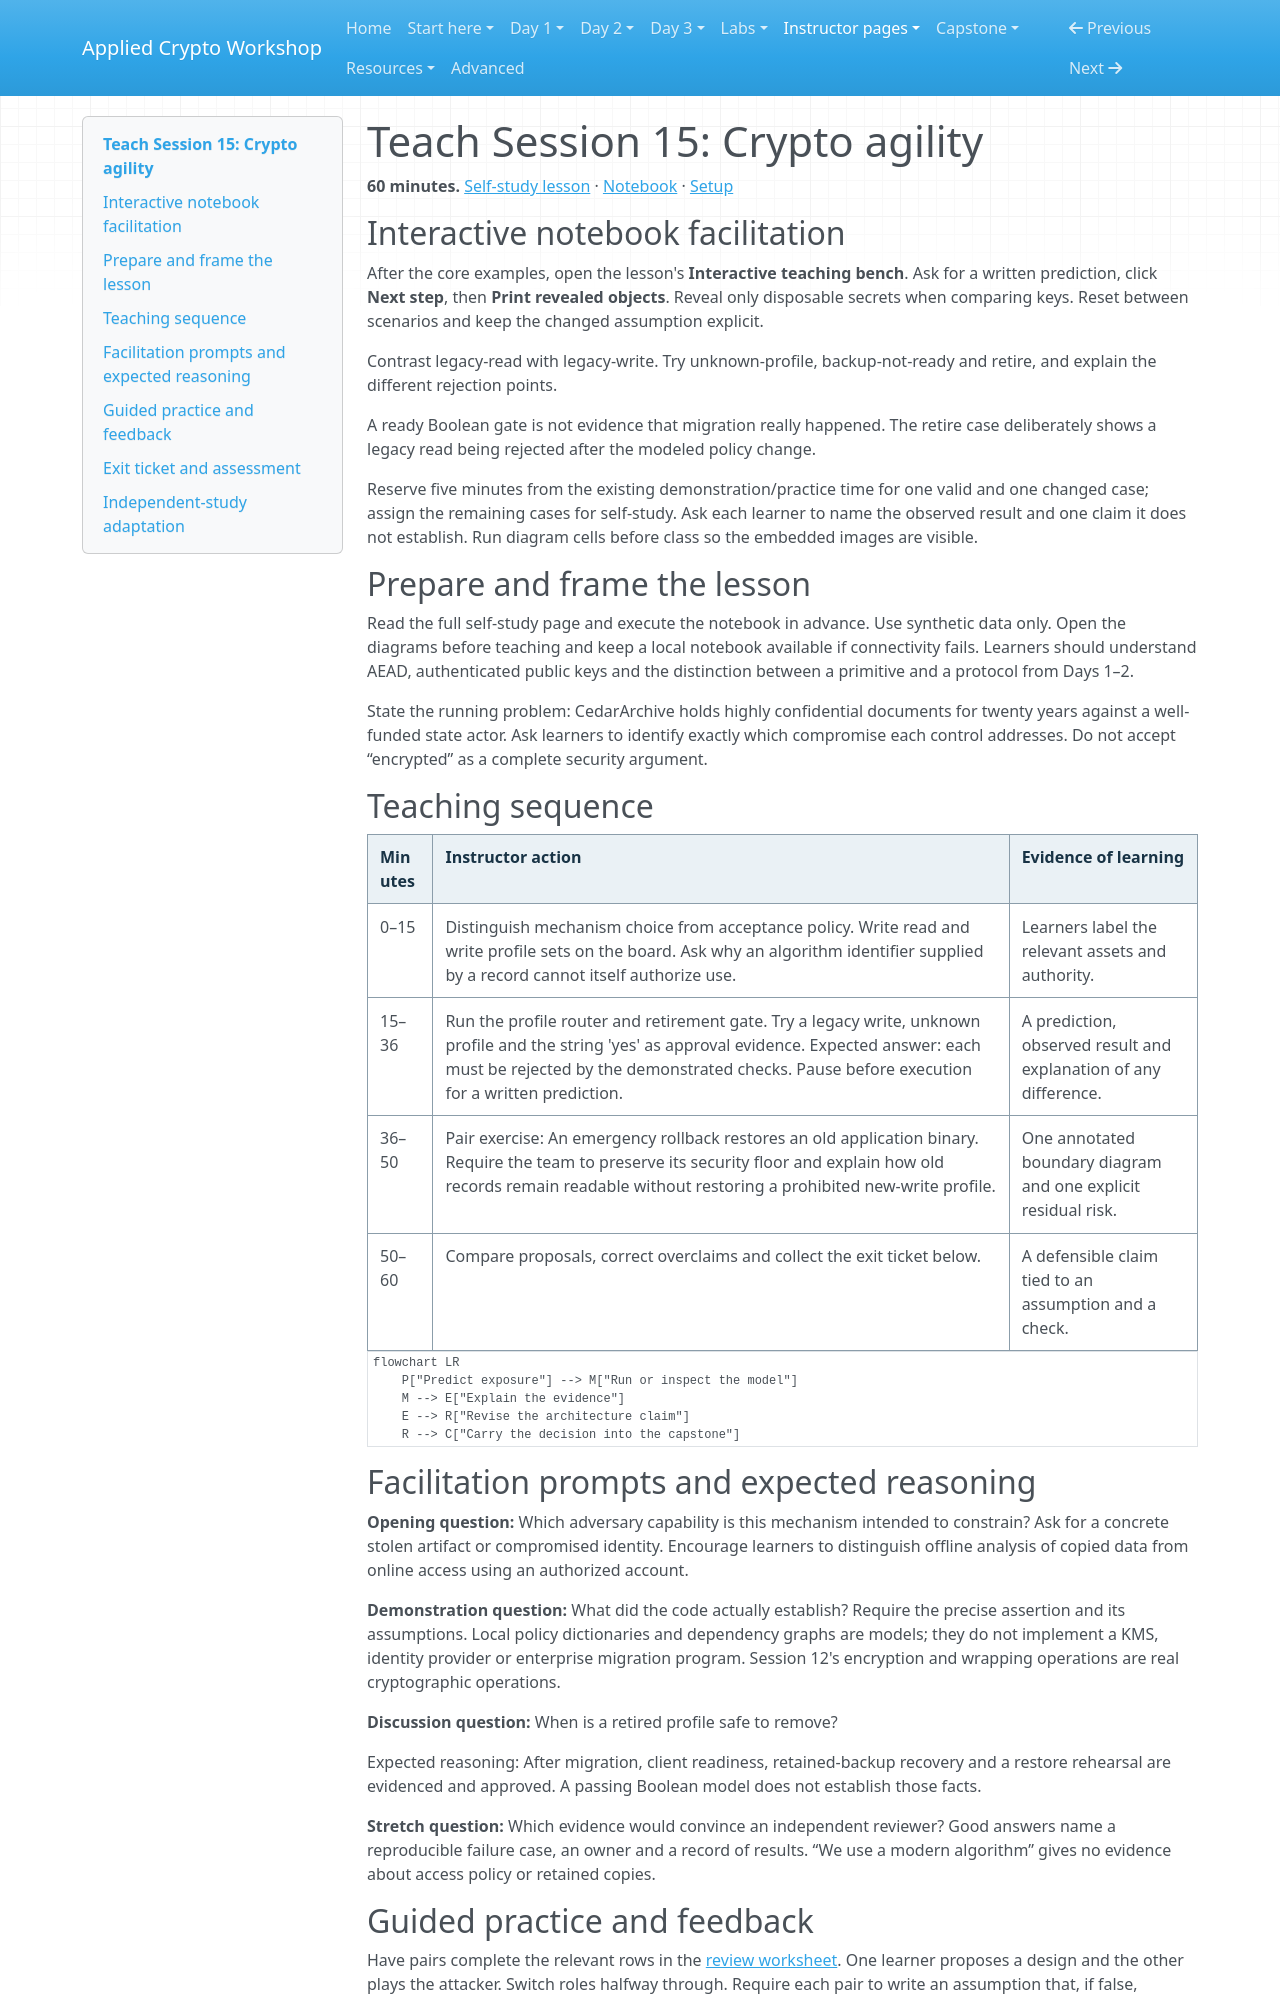

repository: hamdanabdellatef/applied-cryptography-pqc-workshop · page: teach/15-crypto-agility/index.html · generator: mkdocs

# Teach Session 15: Crypto agility

**60 minutes.** [Self-study lesson](../day-3/15-crypto-agility.md) · [Notebook](../downloads/session-15-crypto-agility.ipynb) · [Setup](../getting-started/day-3-setup.md)

## Interactive notebook facilitation

After the core examples, open the lesson's **Interactive teaching bench**. Ask for a written prediction, click **Next step**, then **Print revealed objects**. Reveal only disposable secrets when comparing keys. Reset between scenarios and keep the changed assumption explicit.

Contrast legacy-read with legacy-write. Try unknown-profile, backup-not-ready and retire, and explain the different rejection points.

A ready Boolean gate is not evidence that migration really happened. The retire case deliberately shows a legacy read being rejected after the modeled policy change.

Reserve five minutes from the existing demonstration/practice time for one valid and one changed case; assign the remaining cases for self-study. Ask each learner to name the observed result and one claim it does not establish. Run diagram cells before class so the embedded images are visible.

## Prepare and frame the lesson

Read the full self-study page and execute the notebook in advance. Use synthetic data only. Open the diagrams before teaching and keep a local notebook available if connectivity fails. Learners should understand AEAD, authenticated public keys and the distinction between a primitive and a protocol from Days 1–2.

State the running problem: CedarArchive holds highly confidential documents for twenty years against a well-funded state actor. Ask learners to identify exactly which compromise each control addresses. Do not accept “encrypted” as a complete security argument.

## Teaching sequence

| Minutes | Instructor action | Evidence of learning |
| --- | --- | --- |
| 0–15 | Distinguish mechanism choice from acceptance policy. Write read and write profile sets on the board. Ask why an algorithm identifier supplied by a record cannot itself authorize use. | Learners label the relevant assets and authority. |
| 15–36 | Run the profile router and retirement gate. Try a legacy write, unknown profile and the string 'yes' as approval evidence. Expected answer: each must be rejected by the demonstrated checks. Pause before execution for a written prediction. | A prediction, observed result and explanation of any difference. |
| 36–50 | Pair exercise: An emergency rollback restores an old application binary. Require the team to preserve its security floor and explain how old records remain readable without restoring a prohibited new-write profile. | One annotated boundary diagram and one explicit residual risk. |
| 50–60 | Compare proposals, correct overclaims and collect the exit ticket below. | A defensible claim tied to an assumption and a check. |

```mermaid
flowchart LR
    P["Predict exposure"] --> M["Run or inspect the model"]
    M --> E["Explain the evidence"]
    E --> R["Revise the architecture claim"]
    R --> C["Carry the decision into the capstone"]
```

## Facilitation prompts and expected reasoning

**Opening question:** Which adversary capability is this mechanism intended to constrain? Ask for a concrete stolen artifact or compromised identity. Encourage learners to distinguish offline analysis of copied data from online access using an authorized account.

**Demonstration question:** What did the code actually establish? Require the precise assertion and its assumptions. Local policy dictionaries and dependency graphs are models; they do not implement a KMS, identity provider or enterprise migration program. Session 12's encryption and wrapping operations are real cryptographic operations.

**Discussion question:** When is a retired profile safe to remove?

Expected reasoning: After migration, client readiness, retained-backup recovery and a restore rehearsal are evidenced and approved. A passing Boolean model does not establish those facts.

**Stretch question:** Which evidence would convince an independent reviewer? Good answers name a reproducible failure case, an owner and a record of results. “We use a modern algorithm” gives no evidence about access policy or retained copies.
